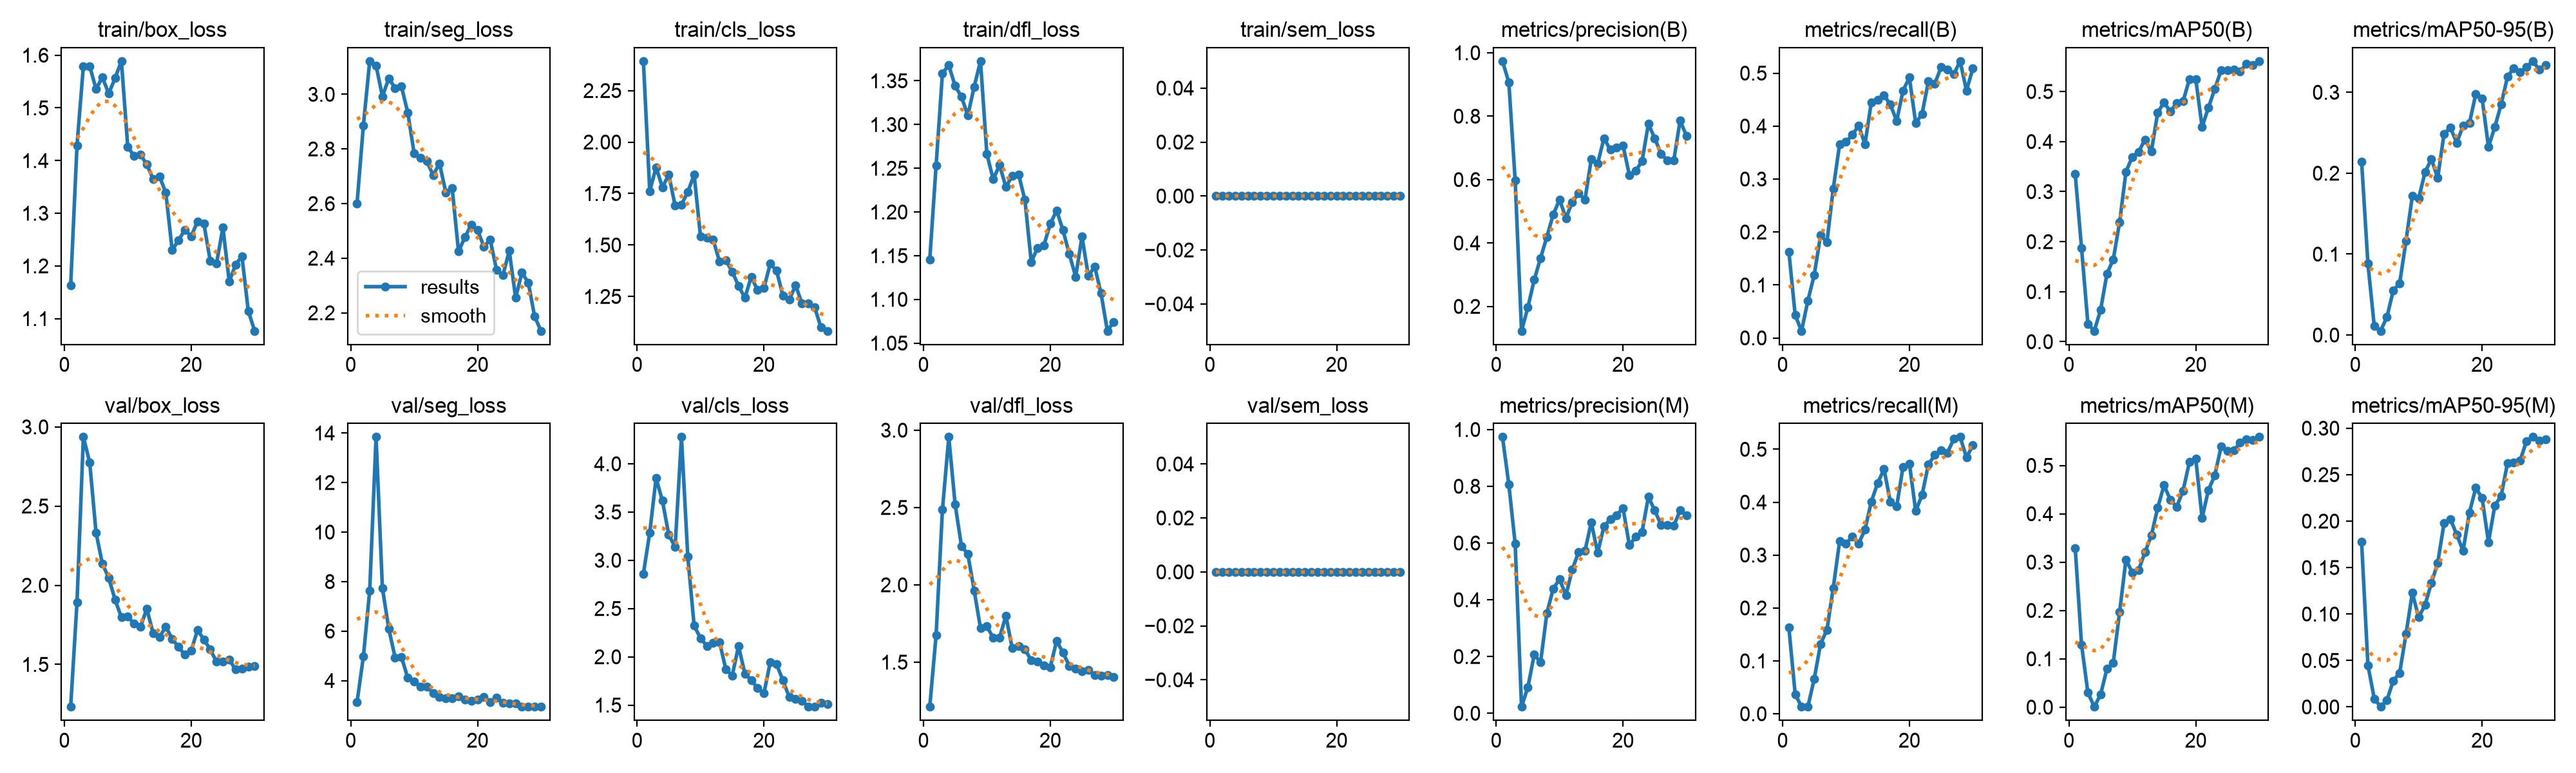

The file beside this chart, header and first rows:
epoch, time, train/box_loss, train/seg_loss, train/cls_loss, train/dfl_loss, train/sem_loss, metrics/precision(B), metrics/recall(B), metrics/mAP50(B), metrics/mAP50-95(B), metrics/precision(M), metrics/recall(M), metrics/mAP50(M), metrics/mAP50-95(M), val/box_loss, val/seg_loss, val/cls_loss, val/dfl_loss, val/sem_loss, lr/pg0, lr/pg1, lr/pg2
1, 123.6, 1.163, 2.6, 2.393, 1.146, 0, 0.9737, 0.163, 0.3347, 0.2146, 0.9737, 0.163, 0.3292, 0.1777, 1.232, 3.119, 2.861, 1.211, 0, 0.000619, 0.000619, 0.000619
2, 246.3, 1.429, 2.886, 1.762, 1.253, 0, 0.9066, 0.04284, 0.1869, 0.08809, 0.8064, 0.03679, 0.1288, 0.04484, 1.892, 4.965, 3.286, 1.675, 0, 0.001243, 0.001243, 0.001243
3, 369.2, 1.578, 3.122, 1.877, 1.359, 0, 0.5972, 0.01322, 0.03557, 0.01098, 0.5972, 0.01322, 0.0299, 0.00896, 2.936, 7.643, 3.851, 2.486, 0, 0.001824, 0.001824, 0.001824
4, 491.3, 1.579, 3.105, 1.78, 1.368, 0, 0.1227, 0.07048, 0.02156, 0.00509, 0.02283, 0.01322, 0.00073, 0.00016, 2.777, 13.84, 3.616, 2.956, 0, 0.001802, 0.001802, 0.001802
5, 613.2, 1.536, 2.992, 1.842, 1.344, 0, 0.1967, 0.1189, 0.06338, 0.02235, 0.09183, 0.06608, 0.02574, 0.0073, 2.332, 7.737, 3.264, 2.52, 0, 0.001736, 0.001736, 0.001736
6, 734.7, 1.558, 3.058, 1.691, 1.332, 0, 0.2837, 0.1938, 0.1357, 0.05522, 0.2064, 0.1322, 0.0795, 0.02836, 2.135, 6.099, 3.137, 2.251, 0, 0.00167, 0.00167, 0.00167
7, 862.7, 1.527, 3.023, 1.696, 1.31, 0, 0.3525, 0.1806, 0.1645, 0.06384, 0.1792, 0.1586, 0.09205, 0.03646, 2.047, 4.936, 4.277, 2.199, 0, 0.001604, 0.001604, 0.001604
8, 985.2, 1.556, 3.029, 1.757, 1.343, 0, 0.4197, 0.2819, 0.239, 0.1161, 0.3531, 0.2379, 0.1973, 0.07848, 1.909, 4.96, 3.037, 1.964, 0, 0.001538, 0.001538, 0.001538
9, 1108, 1.589, 2.933, 1.842, 1.373, 0, 0.4899, 0.3656, 0.3397, 0.1716, 0.4392, 0.326, 0.3053, 0.1227, 1.797, 4.106, 2.322, 1.719, 0, 0.001472, 0.001472, 0.001472
10, 1230, 1.426, 2.785, 1.542, 1.266, 0, 0.5371, 0.37, 0.3694, 0.1688, 0.472, 0.3216, 0.2783, 0.09647, 1.801, 3.972, 2.193, 1.732, 0, 0.001406, 0.001406, 0.001406
11, 1352, 1.408, 2.767, 1.535, 1.237, 0, 0.4783, 0.3833, 0.3794, 0.2011, 0.4155, 0.3348, 0.2841, 0.1097, 1.758, 3.746, 2.114, 1.657, 0, 0.00134, 0.00134, 0.00134
12, 1474, 1.411, 2.755, 1.525, 1.254, 0, 0.5292, 0.4009, 0.4042, 0.2174, 0.5063, 0.3216, 0.3203, 0.1332, 1.736, 3.764, 2.145, 1.658, 0, 0.001274, 0.001274, 0.001274
13, 1598, 1.392, 2.704, 1.42, 1.229, 0, 0.5572, 0.3659, 0.38, 0.1943, 0.5687, 0.348, 0.355, 0.1551, 1.851, 3.487, 2.153, 1.8, 0, 0.001208, 0.001208, 0.001208
14, 1720, 1.365, 2.747, 1.426, 1.241, 0, 0.5364, 0.4449, 0.4578, 0.2487, 0.5724, 0.4011, 0.4123, 0.1978, 1.697, 3.339, 1.87, 1.59, 0, 0.001142, 0.001142, 0.001142
15, 1843, 1.37, 2.64, 1.371, 1.243, 0, 0.665, 0.4493, 0.4785, 0.2562, 0.6728, 0.4361, 0.4588, 0.2022, 1.673, 3.292, 1.805, 1.603, 0, 0.001076, 0.001076, 0.001076
16, 1967, 1.339, 2.656, 1.301, 1.214, 0, 0.6506, 0.4582, 0.4597, 0.2377, 0.5653, 0.4626, 0.4287, 0.1854, 1.738, 3.287, 2.111, 1.584, 0, 0.00101, 0.00101, 0.00101
17, 2090, 1.23, 2.424, 1.244, 1.143, 0, 0.7305, 0.4405, 0.4773, 0.2584, 0.6589, 0.4009, 0.4146, 0.168, 1.661, 3.375, 1.826, 1.511, 0, 0.000944, 0.000944, 0.000944
18, 2214, 1.248, 2.476, 1.346, 1.159, 0, 0.6942, 0.4097, 0.4806, 0.2618, 0.6832, 0.3921, 0.4477, 0.2092, 1.61, 3.234, 1.759, 1.504, 0, 0.000878, 0.000878, 0.000878
19, 2337, 1.268, 2.523, 1.281, 1.162, 0, 0.7008, 0.467, 0.5246, 0.2978, 0.6982, 0.467, 0.5068, 0.2357, 1.561, 3.173, 1.675, 1.479, 0, 0.000812, 0.000812, 0.000812
20, 2463, 1.256, 2.503, 1.292, 1.186, 0, 0.7081, 0.4917, 0.5248, 0.2925, 0.7237, 0.473, 0.5138, 0.2249, 1.587, 3.242, 1.621, 1.468, 0, 0.000746, 0.000746, 0.000746
21, 2581, 1.284, 2.443, 1.409, 1.202, 0, 0.6145, 0.4053, 0.4292, 0.2326, 0.592, 0.3833, 0.3913, 0.1773, 1.717, 3.35, 1.946, 1.638, 0, 0.00068, 0.00068, 0.00068
22, 2700, 1.28, 2.467, 1.374, 1.179, 0, 0.6276, 0.4232, 0.4679, 0.2569, 0.6223, 0.4136, 0.4492, 0.2166, 1.658, 3.138, 1.922, 1.561, 0, 0.000614, 0.000614, 0.000614
23, 2818, 1.209, 2.357, 1.253, 1.152, 0, 0.6578, 0.4846, 0.5052, 0.2851, 0.639, 0.4714, 0.4796, 0.2272, 1.594, 3.311, 1.755, 1.475, 0, 0.000548, 0.000548, 0.000548
24, 2937, 1.205, 2.338, 1.235, 1.126, 0, 0.7759, 0.4802, 0.5427, 0.3191, 0.7629, 0.489, 0.5388, 0.2625, 1.517, 3.097, 1.581, 1.46, 0, 0.000482, 0.000482, 0.000482
25, 3058, 1.273, 2.427, 1.304, 1.172, 0, 0.7299, 0.511, 0.5427, 0.33, 0.715, 0.4978, 0.5298, 0.2629, 1.519, 3.086, 1.563, 1.442, 0, 0.000416, 0.000416, 0.000416
26, 3176, 1.17, 2.255, 1.216, 1.127, 0, 0.6819, 0.5066, 0.5434, 0.3246, 0.6641, 0.4934, 0.5309, 0.2654, 1.53, 3.065, 1.546, 1.449, 0, 0.00035, 0.00035, 0.00035
27, 3294, 1.202, 2.347, 1.215, 1.138, 0, 0.6596, 0.4978, 0.5406, 0.331, 0.6628, 0.5196, 0.5467, 0.2861, 1.468, 2.944, 1.485, 1.415, 0, 0.000284, 0.000284, 0.000284
28, 3410, 1.218, 2.311, 1.197, 1.107, 0, 0.6604, 0.5227, 0.5551, 0.3385, 0.6607, 0.5232, 0.5538, 0.2905, 1.474, 2.942, 1.482, 1.412, 0, 0.000218, 0.000218, 0.000218
29, 3528, 1.115, 2.186, 1.099, 1.064, 0, 0.7863, 0.467, 0.5533, 0.328, 0.7148, 0.4846, 0.5523, 0.2865, 1.487, 2.946, 1.524, 1.415, 0, 0.000152, 0.000152, 0.000152
30, 3645, 1.077, 2.134, 1.083, 1.074, 0, 0.738, 0.5087, 0.5608, 0.3334, 0.6972, 0.5073, 0.5588, 0.2882, 1.49, 2.941, 1.511, 1.402, 0, 8.6e-05, 8.6e-05, 8.6e-05
